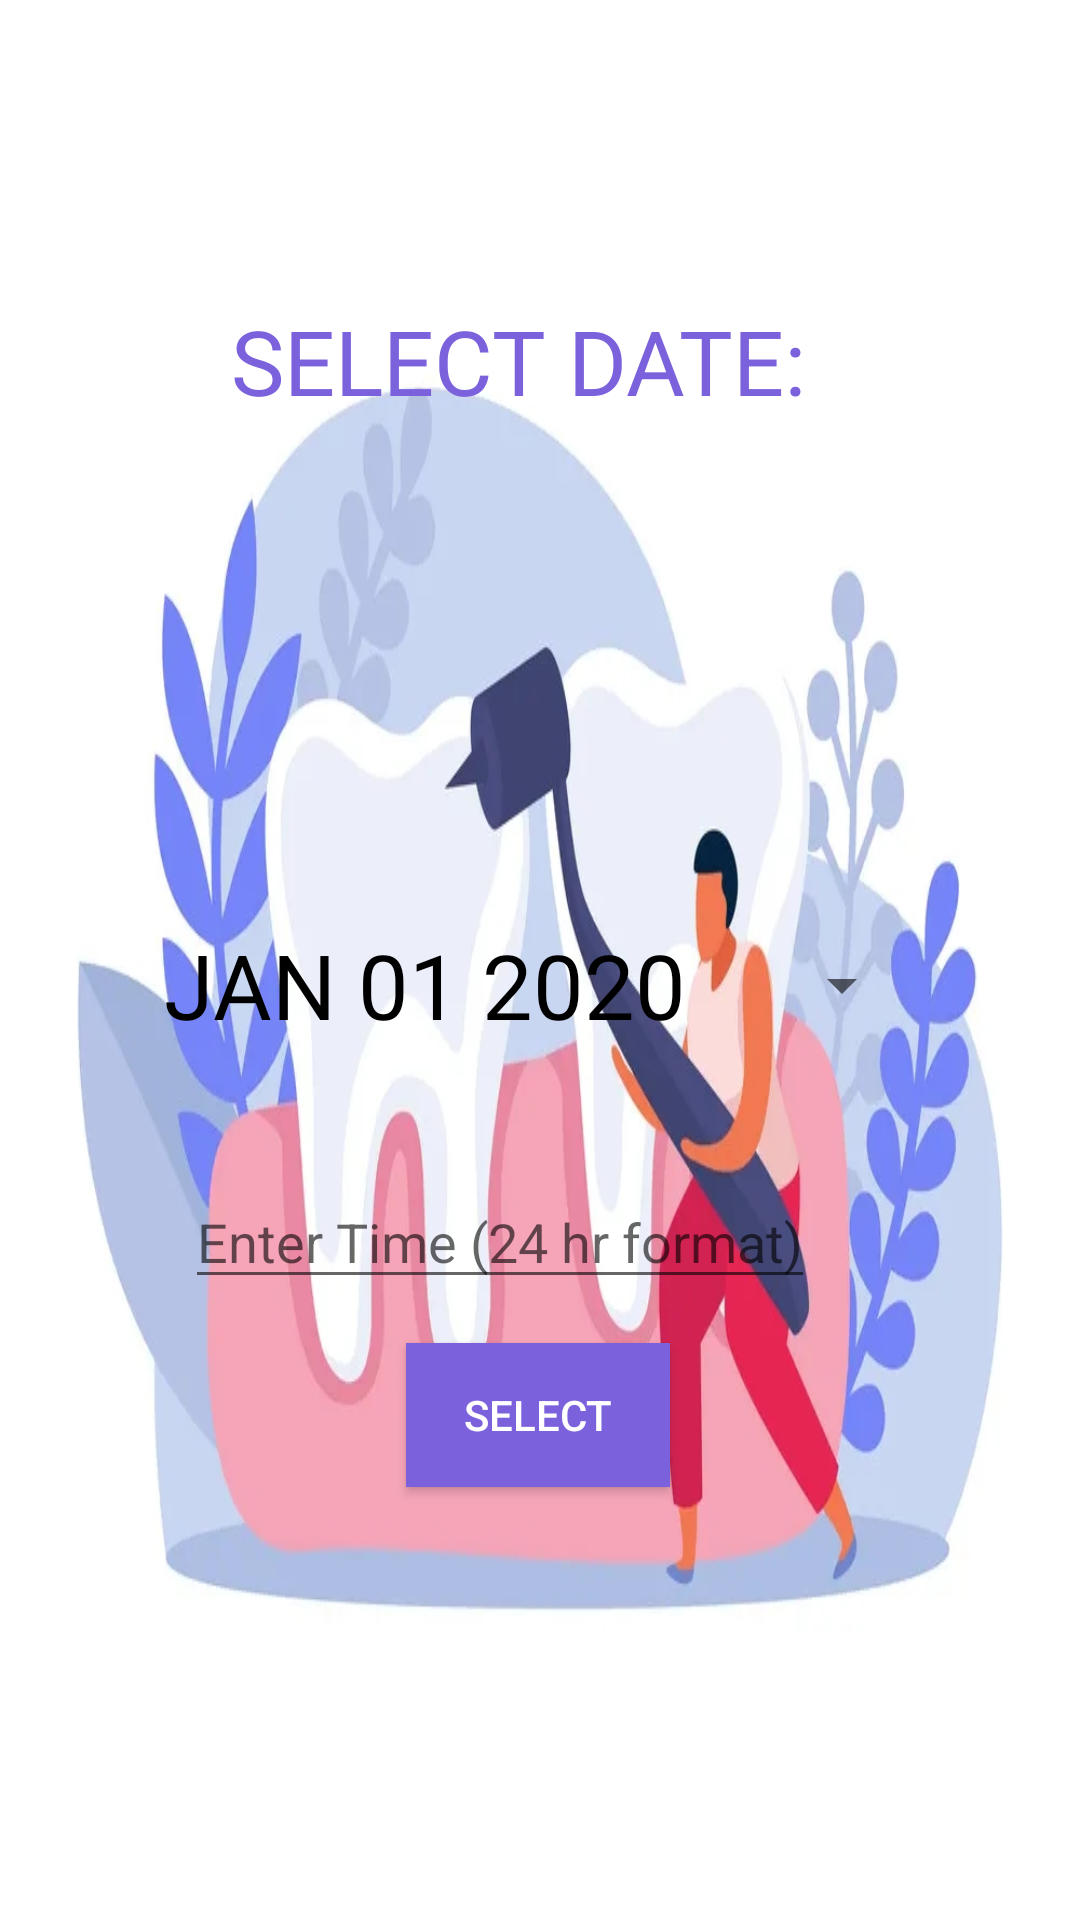

Android layout source for this screen:
<!-- AndroidManifest.xml: application theme Theme.MAD_PROJECT1 -->
<!-- res/layout/p_activity_datepicker.xml -->
<?xml version="1.0" encoding="utf-8"?>
<androidx.constraintlayout.widget.ConstraintLayout
    xmlns:android="http://schemas.android.com/apk/res/android"
    xmlns:app="http://schemas.android.com/apk/res-auto"
    xmlns:tools="http://schemas.android.com/tools"
    android:layout_width="match_parent"
    android:layout_height="match_parent"
    android:background="@drawable/i8"
    tools:context=".p_Datepicker">

    <TextView
        android:id="@+id/textView"
        android:layout_width="wrap_content"
        android:layout_height="wrap_content"
        android:layout_marginTop="100dp"
        android:text="SELECT DATE:"
        android:textColor="#7C61DD"
        android:textSize="30sp"
        app:layout_constraintHorizontal_bias="0.458"
        app:layout_constraintLeft_toLeftOf="parent"
        app:layout_constraintRight_toRightOf="parent"
        app:layout_constraintTop_toTopOf="parent" />

    <Button
        android:id="@+id/datePickerButton"
        style="?android:spinnerStyle"
        android:layout_width="250dp"
        android:layout_height="wrap_content"
        android:layout_marginTop="164dp"
        android:onClick="openDatePicker"
        android:text="JAN 01 2020"
        android:textColor="@color/black"
        android:textSize="30sp"
        app:layout_constraintHorizontal_bias="0.496"
        app:layout_constraintLeft_toLeftOf="parent"
        app:layout_constraintRight_toRightOf="parent"
        app:layout_constraintTop_toBottomOf="@+id/textView" />

    <Button
        android:id="@+id/btnselect"
        android:layout_width="wrap_content"
        android:layout_height="wrap_content"
        android:background="#7C61DD"
        android:text="SELECT"
        android:textColor="@color/white"
        app:layout_constraintBottom_toBottomOf="parent"
        app:layout_constraintEnd_toEndOf="parent"
        app:layout_constraintHorizontal_bias="0.498"
        app:layout_constraintStart_toStartOf="parent"
        app:layout_constraintTop_toTopOf="parent"
        app:layout_constraintVertical_bias="0.756" />

    <EditText
        android:id="@+id/timevw"
        android:layout_width="wrap_content"
        android:layout_height="wrap_content"
        android:ems="10"
        android:hint="Enter Time (24 hr format)"
        android:inputType="textPersonName"
        android:textColor="@color/black"
        app:layout_constraintBottom_toBottomOf="parent"
        app:layout_constraintEnd_toEndOf="parent"
        app:layout_constraintHorizontal_bias="0.412"
        app:layout_constraintStart_toStartOf="parent"
        app:layout_constraintTop_toTopOf="parent"
        app:layout_constraintVertical_bias="0.654" />

</androidx.constraintlayout.widget.ConstraintLayout>
<!-- resources referenced by this layout -->
<resources>
  <color name="black">#FF000000</color>
  <color name="white">#FFFFFFFF</color>
  <!-- drawable i8: jpg bitmap (drawable, 142190 bytes) -->
  <style name="Theme.MAD_PROJECT1" parent="Theme.AppCompat.Light.DarkActionBar">
          
          <item name="colorPrimary">@color/purple_500</item>
          <item name="colorPrimaryDark">@color/purple_700</item>
          <item name="colorAccent">@color/teal_200</item>
          
      </style>
  <color name="purple_500">#FF6200EE</color>
  <color name="purple_700">#FF3700B3</color>
  <color name="teal_200">#FF03DAC5</color>
</resources>
